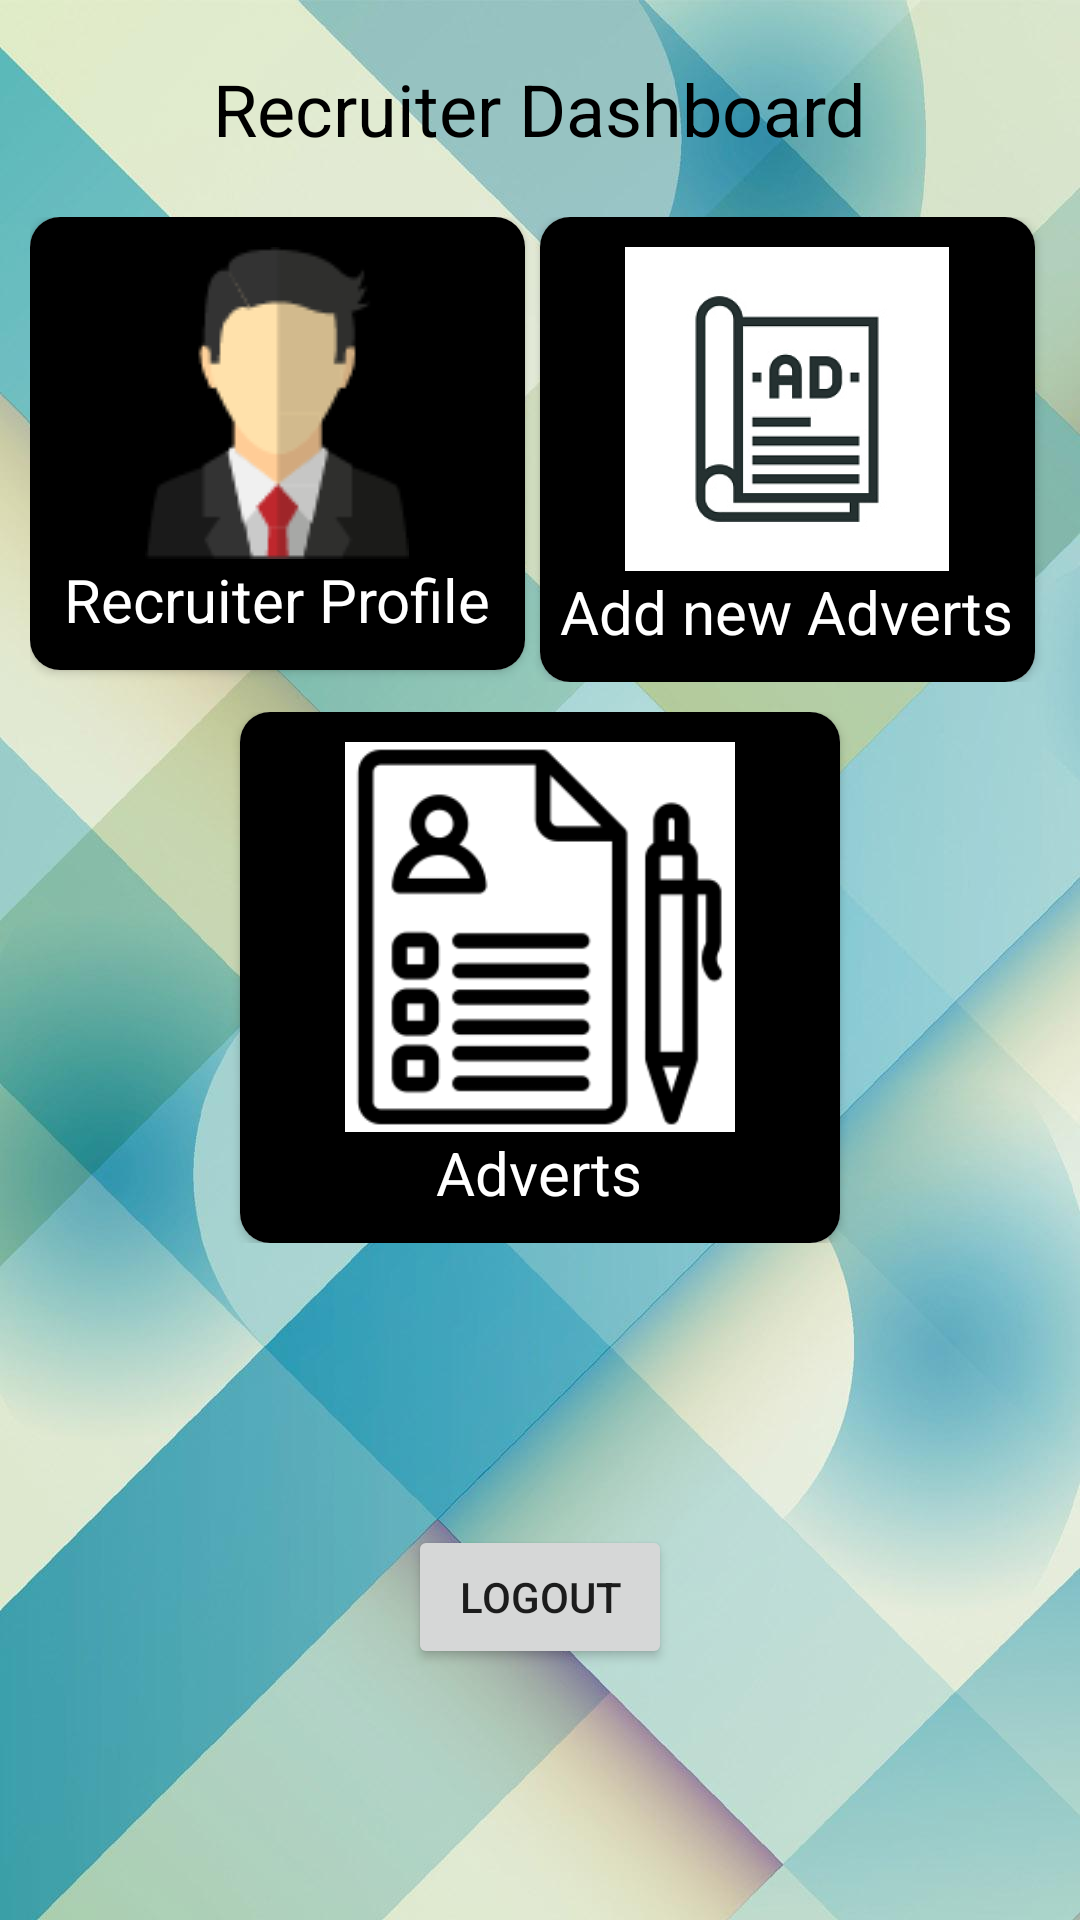

Here is an Android app screen rendered from its layout file. Give the layout XML and the strings, colors and styles it references.
<!-- AndroidManifest.xml: application theme Theme.ProjectApp -->
<!-- res/layout/activity_dashboard.xml -->
<?xml version="1.0" encoding="utf-8"?>
<layout xmlns:android="http://schemas.android.com/apk/res/android"
    xmlns:app="http://schemas.android.com/apk/res-auto"
    xmlns:tools="http://schemas.android.com/tools">

    <data>

    </data>

    <androidx.constraintlayout.widget.ConstraintLayout
        android:layout_width="match_parent"
        android:layout_height="match_parent"
        android:background="@drawable/wp5203140"
        tools:context=".recruiter.RecruiterDashboard">

        <TextView
            android:id="@+id/dashboard_header"
            app:layout_constraintTop_toTopOf="parent"
            app:layout_constraintStart_toStartOf="parent"
            app:layout_constraintEnd_toEndOf="parent"
            android:layout_width="wrap_content"
            android:layout_height="wrap_content"
            android:text="@string/recruiter_dashboard"
            android:fontFamily="sans-serif"
            android:textSize="24sp"
            android:textColor="@color/black"
            android:layout_margin="20dp" />

        <LinearLayout
            android:id="@+id/dashboard_options_layout"
            android:layout_width="match_parent"
            android:layout_height="wrap_content"
            android:layout_marginTop="20dp"
            android:orientation="vertical"
            app:layout_constraintTop_toBottomOf="@id/dashboard_header"
            app:layout_constraintStart_toStartOf="parent"
            app:layout_constraintEnd_toEndOf="parent">

            <LinearLayout
                android:layout_width="match_parent"
                android:layout_height="wrap_content"
                android:orientation="horizontal"
                android:paddingHorizontal="10dp"
                android:weightSum="2">

                <androidx.cardview.widget.CardView
                    android:id="@+id/recruiter_profile"
                    android:layout_width="0dp"
                    android:layout_height="wrap_content"
                    app:cardCornerRadius="10dp"
                    android:layout_marginEnd="5dp"
                    android:layout_weight="1">

                    <LinearLayout
                        android:layout_width="match_parent"
                        android:layout_height="wrap_content"
                        android:orientation="vertical"
                        android:background="@color/black"
                        android:paddingVertical="10dp">

                        <ImageView
                            android:layout_width="wrap_content"
                            android:layout_height="wrap_content"
                            android:layout_gravity="center_horizontal"
                            android:src="@drawable/recruiter"
                            android:contentDescription="@string/todo"
                            tools:ignore="ContentDescription" />

                        <TextView
                            android:layout_width="wrap_content"
                            android:layout_height="wrap_content"
                            android:text="@string/recruiter_profile"
                            android:layout_gravity="center_horizontal"
                            android:textSize="20sp"
                            android:textColor="@color/white" />
                    </LinearLayout>
                </androidx.cardview.widget.CardView>

                <androidx.cardview.widget.CardView
                    android:layout_width="0dp"
                    android:layout_height="wrap_content"
                    app:cardCornerRadius="10dp"
                    android:layout_marginEnd="5dp"
                    android:layout_weight="1">

                    <LinearLayout
                        android:layout_width="match_parent"
                        android:layout_height="match_parent"
                        android:background="@color/black"
                        android:orientation="vertical"
                        android:paddingVertical="10dp">

                        <ImageView
                            android:id="@+id/addnewadverts"
                            android:layout_width="wrap_content"
                            android:layout_height="wrap_content"
                            android:layout_gravity="center_horizontal"
                            android:src="@mipmap/ic_launcher_foreground" />

                        <TextView
                            android:layout_width="wrap_content"
                            android:layout_height="wrap_content"
                            android:layout_gravity="center_horizontal"
                            android:text="Add new Adverts"
                            android:textColor="@color/white"
                            android:textSize="20sp" />
                    </LinearLayout>
                </androidx.cardview.widget.CardView>
            </LinearLayout>

            <LinearLayout
                android:layout_width="match_parent"
                android:layout_height="wrap_content"
                android:orientation="horizontal"
                android:paddingHorizontal="10dp"
                android:layout_marginTop="10dp"
                android:gravity="center_horizontal">



                <androidx.cardview.widget.CardView
                    android:id="@+id/allapplications"
                    android:layout_width="wrap_content"
                    android:layout_height="wrap_content"
                    app:cardCornerRadius="10dp">

                    <LinearLayout
                        android:layout_width="match_parent"
                        android:layout_height="wrap_content"
                        android:orientation="vertical"
                        android:background="@color/black"
                        android:paddingVertical="10dp">

                        <ImageView
                            android:layout_width="wrap_content"
                            android:layout_height="130dp"
                            android:layout_gravity="center_horizontal"
                            android:src="@drawable/application" />

                        <TextView
                            android:layout_width="wrap_content"
                            android:layout_height="wrap_content"
                            android:text="Adverts"
                            android:layout_gravity="center_horizontal"
                            android:textSize="20sp"
                            android:textColor="@color/white" />

                    </LinearLayout>

                </androidx.cardview.widget.CardView>
            </LinearLayout>

            <LinearLayout
                android:layout_width="match_parent"
                android:layout_height="wrap_content"
                android:orientation="horizontal"
                android:paddingHorizontal="10dp"
                android:layout_marginTop="10dp"
                android:weightSum="2">

                <androidx.cardview.widget.CardView
                    android:layout_width="0dp"
                    android:layout_height="wrap_content"
                    app:cardCornerRadius="10dp"
                    android:layout_marginEnd="5dp"
                    android:layout_weight="1">



                </androidx.cardview.widget.CardView>
            </LinearLayout>



        </LinearLayout>

        <Button
            android:id="@+id/button"
            android:layout_width="wrap_content"
            android:layout_height="wrap_content"
            android:text="@string/logout"
            app:layout_constraintBottom_toBottomOf="parent"
            app:layout_constraintEnd_toEndOf="@+id/dashboard_options_layout"
            app:layout_constraintStart_toStartOf="@+id/dashboard_options_layout"
            app:layout_constraintTop_toBottomOf="@+id/dashboard_options_layout" />


    </androidx.constraintlayout.widget.ConstraintLayout>
</layout>
<!-- resources referenced by this layout -->
<resources>
  <color name="black">#FF000000</color>
  <color name="white">#FFFFFFFF</color>
  <!-- drawable application: png bitmap (drawable, 2701 bytes) -->
  <!-- drawable recruiter: png bitmap (drawable, 4000 bytes) -->
  <!-- drawable wp5203140: jpg bitmap (drawable, 60445 bytes) -->
  <!-- mipmap ic_launcher_foreground: png bitmap (mipmap-hdpi, 6692 bytes) -->
  <string name="logout">Logout</string>
  <string name="recruiter_dashboard">Recruiter Dashboard</string>
  <string name="recruiter_profile">Recruiter Profile</string>
  <string name="todo">TODO</string>
  <style name="Theme.ProjectApp" parent="Theme.MaterialComponents.Light.NoActionBar">
          
          <item name="colorPrimary">@color/purple_500</item>
          <item name="colorPrimaryVariant">@color/purple_700</item>
          <item name="colorOnPrimary">@color/white</item>
          
          <item name="colorSecondary">@color/teal_200</item>
          <item name="colorSecondaryVariant">@color/teal_700</item>
          <item name="colorOnSecondary">@color/black</item>
          
          <item name="android:statusBarColor" tools:targetApi="l">?attr/colorPrimaryVariant</item>
          
          <item name="windowNoTitle">true</item>
          <item name="windowActionBar">false</item>
      </style>
  <color name="purple_500">#FF6200EE</color>
  <color name="purple_700">#FF3700B3</color>
  <color name="teal_200">#FF03DAC5</color>
  <color name="teal_700">#FF018786</color>
</resources>
